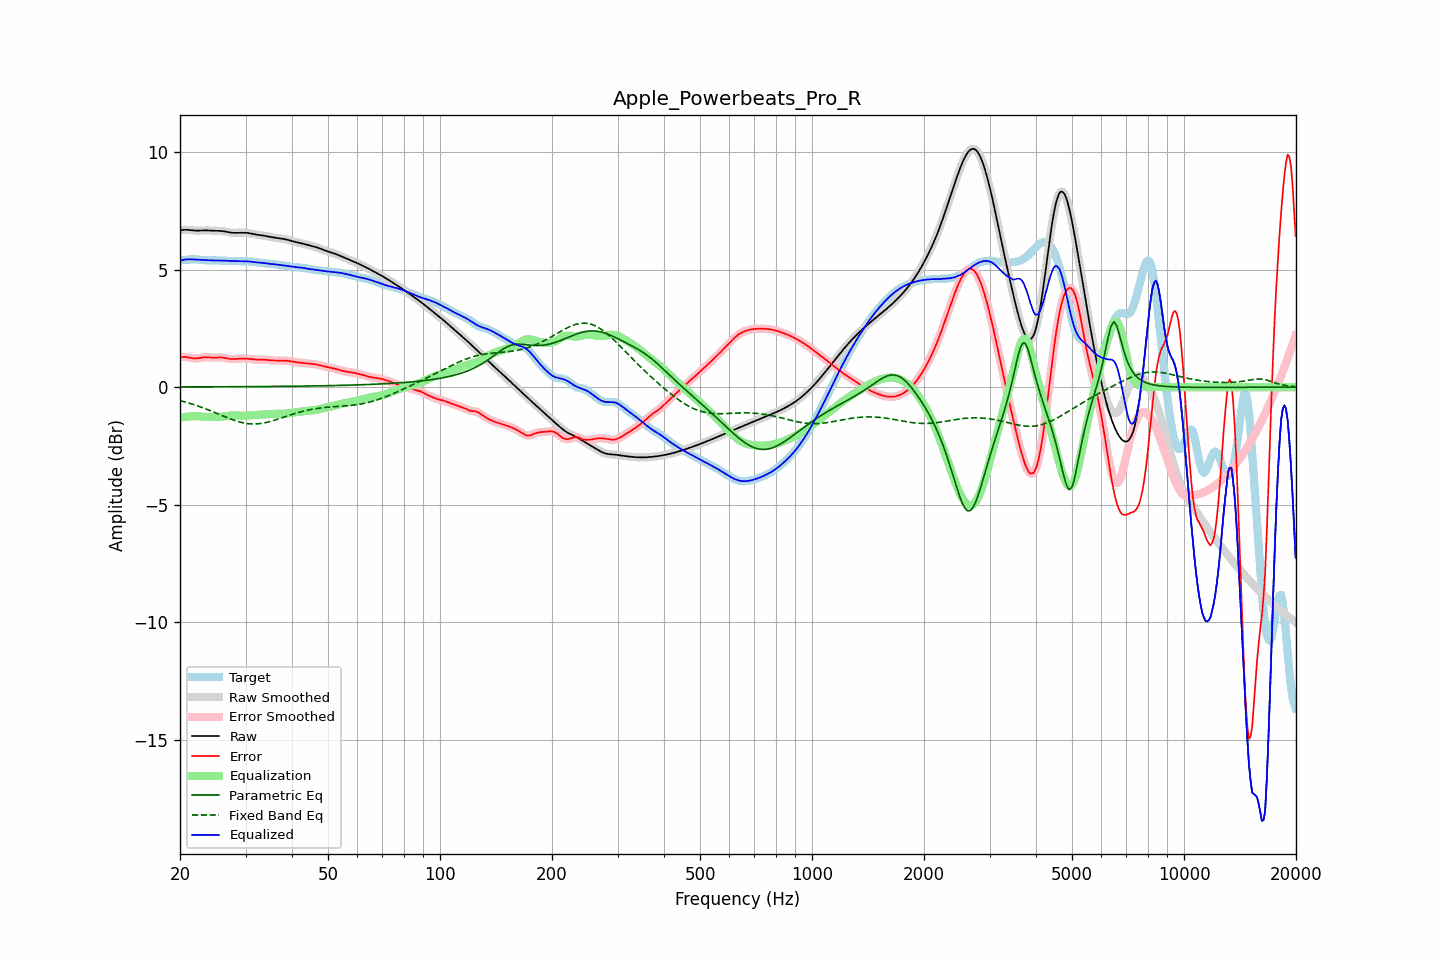

Values plotted in this chart, from the file beside it:
frequency, raw, error, smoothed, error_smoothed, equalization, parametric_eq, fixed_band_eq, equalized_raw, equalized_smoothed, target
20.00, 6.67, 1.27, 6.67, 1.27, -1.30, 0.01, -0.57, 5.37, 5.37, 5.40
20.20, 6.68, 1.28, 6.68, 1.28, -1.29, 0.01, -0.59, 5.40, 5.40, 5.40
20.40, 6.69, 1.29, 6.69, 1.29, -1.28, 0.01, -0.61, 5.42, 5.42, 5.41
20.61, 6.70, 1.29, 6.70, 1.29, -1.27, 0.01, -0.63, 5.43, 5.43, 5.41
20.81, 6.70, 1.28, 6.70, 1.28, -1.26, 0.01, -0.65, 5.44, 5.44, 5.42
21.02, 6.69, 1.27, 6.69, 1.27, -1.25, 0.01, -0.67, 5.44, 5.44, 5.43
21.23, 6.69, 1.25, 6.69, 1.25, -1.25, 0.01, -0.69, 5.44, 5.44, 5.44
21.44, 6.68, 1.24, 6.68, 1.24, -1.24, 0.01, -0.71, 5.44, 5.44, 5.44
21.66, 6.67, 1.23, 6.67, 1.23, -1.24, 0.01, -0.73, 5.44, 5.44, 5.44
21.87, 6.66, 1.22, 6.67, 1.22, -1.23, 0.01, -0.75, 5.43, 5.43, 5.44
22.09, 6.66, 1.22, 6.66, 1.22, -1.23, 0.01, -0.77, 5.43, 5.43, 5.44
22.31, 6.66, 1.23, 6.66, 1.23, -1.23, 0.01, -0.80, 5.43, 5.43, 5.43
22.54, 6.66, 1.24, 6.66, 1.24, -1.24, 0.01, -0.82, 5.42, 5.42, 5.43
22.76, 6.67, 1.25, 6.67, 1.25, -1.25, 0.01, -0.84, 5.42, 5.42, 5.42
22.99, 6.67, 1.26, 6.67, 1.26, -1.26, 0.01, -0.87, 5.42, 5.42, 5.41
23.22, 6.67, 1.27, 6.67, 1.27, -1.26, 0.01, -0.90, 5.41, 5.41, 5.40
23.45, 6.67, 1.27, 6.67, 1.27, -1.27, 0.01, -0.92, 5.41, 5.41, 5.40
23.69, 6.67, 1.27, 6.67, 1.27, -1.27, 0.01, -0.95, 5.40, 5.40, 5.40
23.92, 6.67, 1.27, 6.67, 1.27, -1.27, 0.01, -0.98, 5.40, 5.40, 5.40
24.16, 6.66, 1.26, 6.66, 1.26, -1.27, 0.01, -1.00, 5.40, 5.40, 5.40
24.40, 6.66, 1.26, 6.66, 1.26, -1.27, 0.01, -1.03, 5.39, 5.39, 5.40
24.65, 6.66, 1.26, 6.66, 1.26, -1.26, 0.01, -1.06, 5.39, 5.39, 5.40
24.89, 6.65, 1.26, 6.66, 1.26, -1.26, 0.01, -1.09, 5.39, 5.39, 5.40
25.14, 6.65, 1.26, 6.65, 1.26, -1.26, 0.01, -1.12, 5.39, 5.39, 5.39
25.39, 6.65, 1.27, 6.65, 1.27, -1.26, 0.02, -1.15, 5.39, 5.39, 5.39
25.65, 6.65, 1.27, 6.65, 1.27, -1.26, 0.02, -1.17, 5.39, 5.39, 5.38
25.91, 6.64, 1.26, 6.64, 1.26, -1.25, 0.02, -1.20, 5.39, 5.39, 5.38
26.16, 6.63, 1.26, 6.63, 1.25, -1.25, 0.02, -1.23, 5.39, 5.39, 5.38
26.43, 6.62, 1.24, 6.62, 1.24, -1.24, 0.02, -1.26, 5.38, 5.38, 5.38
26.69, 6.61, 1.23, 6.61, 1.23, -1.23, 0.02, -1.29, 5.38, 5.38, 5.38
26.96, 6.59, 1.21, 6.59, 1.21, -1.22, 0.02, -1.32, 5.38, 5.38, 5.38
27.23, 6.58, 1.20, 6.58, 1.20, -1.21, 0.02, -1.34, 5.37, 5.37, 5.38
27.50, 6.57, 1.20, 6.57, 1.20, -1.20, 0.02, -1.37, 5.37, 5.37, 5.38
27.77, 6.57, 1.19, 6.57, 1.19, -1.20, 0.02, -1.39, 5.37, 5.37, 5.37
28.05, 6.57, 1.20, 6.57, 1.20, -1.20, 0.02, -1.42, 5.37, 5.37, 5.37
28.33, 6.57, 1.20, 6.57, 1.20, -1.20, 0.02, -1.44, 5.37, 5.37, 5.37
28.62, 6.57, 1.21, 6.57, 1.21, -1.21, 0.02, -1.46, 5.36, 5.36, 5.36
28.90, 6.57, 1.21, 6.57, 1.21, -1.21, 0.02, -1.48, 5.36, 5.36, 5.36
29.19, 6.57, 1.22, 6.57, 1.22, -1.21, 0.02, -1.50, 5.36, 5.36, 5.36
29.48, 6.57, 1.22, 6.57, 1.22, -1.22, 0.02, -1.51, 5.36, 5.36, 5.36
29.78, 6.57, 1.22, 6.57, 1.22, -1.22, 0.02, -1.53, 5.36, 5.36, 5.36
30.08, 6.57, 1.22, 6.57, 1.22, -1.21, 0.02, -1.54, 5.36, 5.36, 5.35
30.38, 6.56, 1.21, 6.56, 1.21, -1.21, 0.02, -1.55, 5.35, 5.35, 5.35
30.68, 6.55, 1.20, 6.55, 1.20, -1.20, 0.02, -1.56, 5.35, 5.35, 5.35
30.99, 6.54, 1.20, 6.54, 1.20, -1.20, 0.02, -1.56, 5.34, 5.34, 5.34
31.30, 6.52, 1.19, 6.52, 1.19, -1.19, 0.02, -1.57, 5.33, 5.33, 5.34
31.61, 6.51, 1.18, 6.51, 1.18, -1.18, 0.02, -1.57, 5.32, 5.32, 5.33
31.93, 6.50, 1.18, 6.50, 1.18, -1.18, 0.02, -1.56, 5.32, 5.32, 5.32
32.24, 6.49, 1.17, 6.49, 1.17, -1.18, 0.02, -1.56, 5.31, 5.31, 5.31
32.57, 6.48, 1.17, 6.48, 1.17, -1.17, 0.03, -1.56, 5.30, 5.30, 5.30
32.89, 6.47, 1.17, 6.47, 1.17, -1.17, 0.03, -1.55, 5.30, 5.30, 5.30
33.22, 6.46, 1.17, 6.46, 1.17, -1.17, 0.03, -1.54, 5.29, 5.29, 5.29
33.55, 6.45, 1.17, 6.45, 1.17, -1.17, 0.03, -1.53, 5.28, 5.28, 5.28
33.89, 6.44, 1.17, 6.44, 1.17, -1.16, 0.03, -1.51, 5.27, 5.27, 5.27
34.23, 6.42, 1.16, 6.42, 1.16, -1.16, 0.03, -1.50, 5.26, 5.26, 5.26
34.57, 6.41, 1.15, 6.41, 1.15, -1.15, 0.03, -1.48, 5.26, 5.26, 5.26
34.92, 6.39, 1.14, 6.40, 1.14, -1.15, 0.03, -1.46, 5.25, 5.25, 5.25
35.27, 6.38, 1.14, 6.38, 1.14, -1.14, 0.03, -1.44, 5.24, 5.24, 5.24
35.62, 6.37, 1.14, 6.37, 1.14, -1.14, 0.03, -1.42, 5.23, 5.24, 5.24
35.97, 6.37, 1.13, 6.36, 1.13, -1.14, 0.03, -1.40, 5.23, 5.23, 5.23
... 635 more rows
